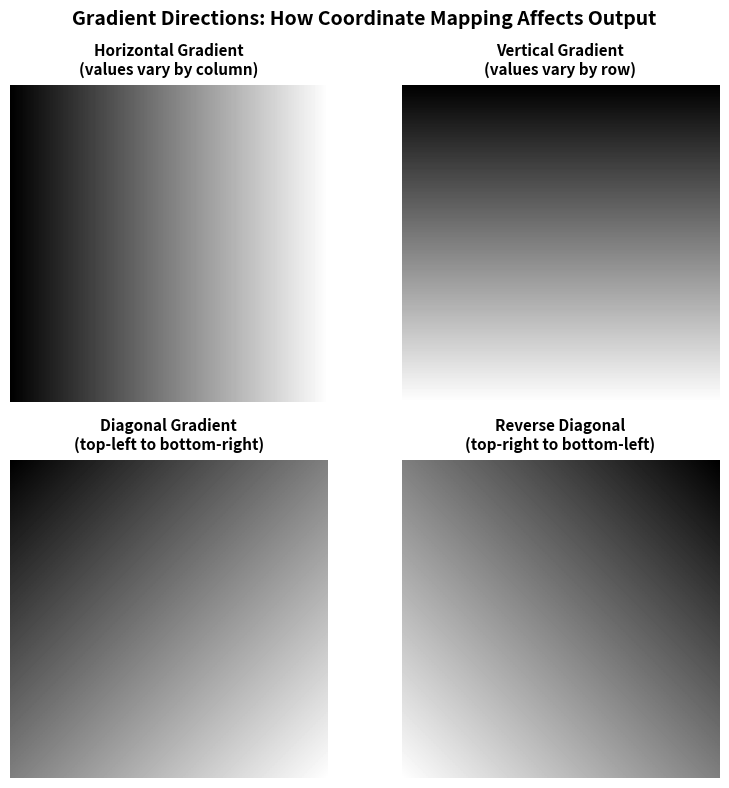

Python code for this plot:
"""
Conceptual Diagram: Gradient Variations

Creates a 2x2 comparison grid showing horizontal, vertical, and diagonal
gradients to demonstrate how coordinate mapping affects gradient direction.

Author: Claude (NumPy-to-GenAI Project)
Date: 2025-01-30
"""

import numpy as np
import matplotlib.pyplot as plt
from PIL import Image

# Create gradient variations (all 200x200 for comparison)
size = 200

# 1. Horizontal gradient (values change across columns)
horizontal = np.tile(np.linspace(0, 255, size, dtype=np.uint8), (size, 1))

# 2. Vertical gradient (values change across rows)
vertical = np.tile(np.linspace(0, 255, size, dtype=np.uint8).reshape(-1, 1), (1, size))

# 3. Diagonal gradient (average of horizontal and vertical)
h_component = np.linspace(0, 255, size)
v_component = np.linspace(0, 255, size).reshape(-1, 1)
diagonal = ((h_component + v_component) / 2).astype(np.uint8)

# 4. Reverse diagonal (opposite corners)
h_rev = np.linspace(255, 0, size)
v_component2 = np.linspace(0, 255, size).reshape(-1, 1)
diagonal_reverse = ((h_rev + v_component2) / 2).astype(np.uint8)

# Create matplotlib figure
fig, axes = plt.subplots(2, 2, figsize=(8, 8))

variations = [
    (horizontal, 'Horizontal Gradient\n(values vary by column)'),
    (vertical, 'Vertical Gradient\n(values vary by row)'),
    (diagonal, 'Diagonal Gradient\n(top-left to bottom-right)'),
    (diagonal_reverse, 'Reverse Diagonal\n(top-right to bottom-left)')
]

for ax, (img, title) in zip(axes.flatten(), variations):
    ax.imshow(img, cmap='gray', vmin=0, vmax=255)
    ax.set_title(title, fontsize=11, fontweight='bold', pad=8)
    ax.axis('off')

plt.suptitle('Gradient Directions: How Coordinate Mapping Affects Output',
             fontsize=14, fontweight='bold', y=0.98)
plt.tight_layout()
plt.savefig('gradient_variations.png', dpi=150, bbox_inches='tight',
            facecolor='white', edgecolor='none')
plt.close()

print("Created gradient_variations.png")
